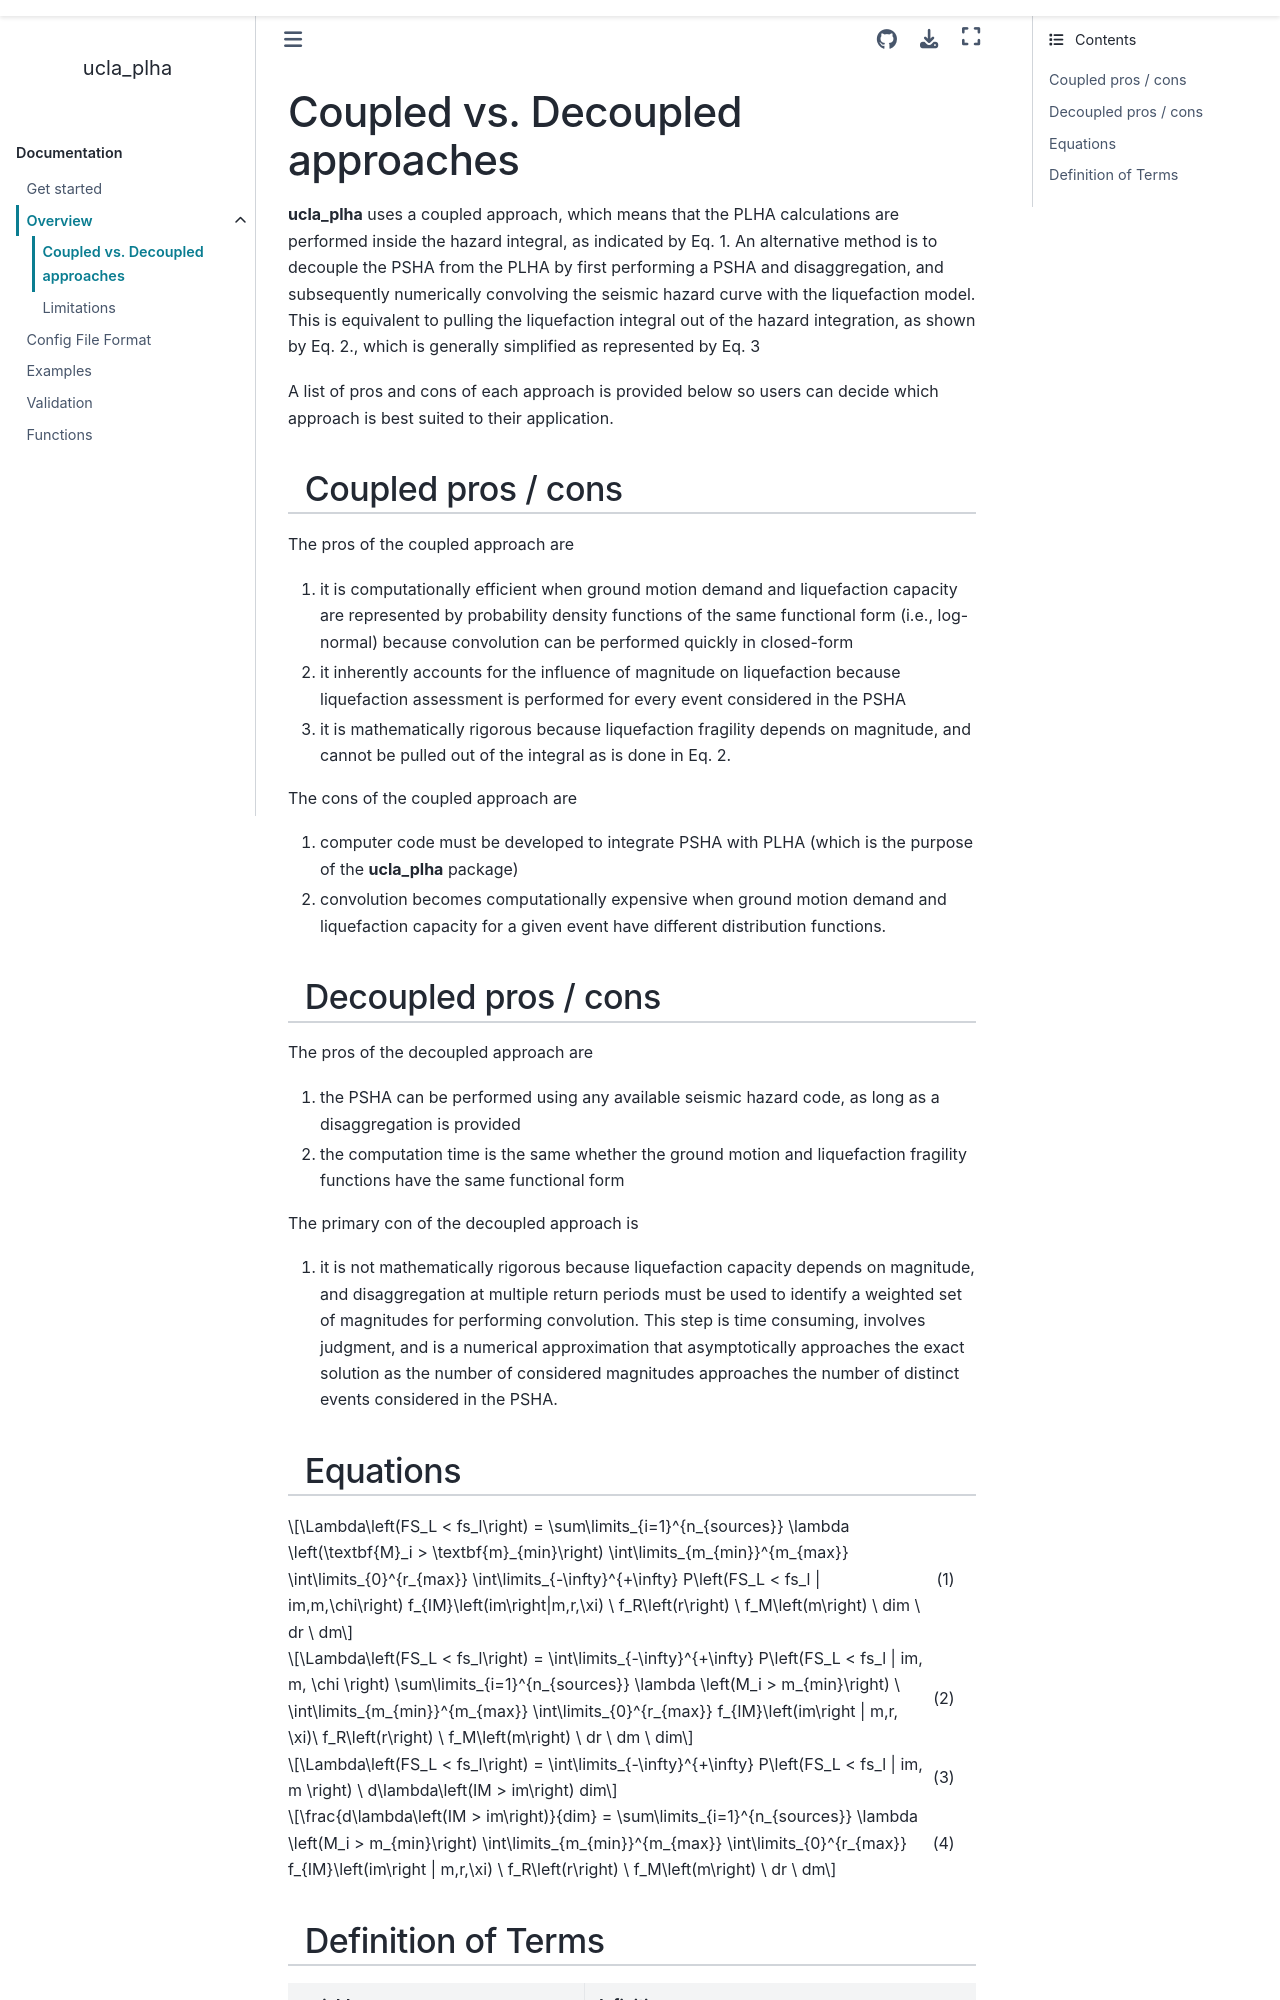

repository: meerakota/ucla_plha · page: 2.2/overview/coupled_decoupled.html · generator: sphinx

Coupled vs. Decoupled approaches
================================
**ucla_plha** uses a coupled approach, which means that the PLHA calculations are performed inside the hazard integral, as indicated
by Eq. 1. An alternative method is to decouple the PSHA from the PLHA by first performing a PSHA and disaggregation, and subsequently
numerically convolving the seismic hazard curve with the liquefaction model. This is equivalent to pulling the liquefaction integral
out of the hazard integration, as shown by Eq. 2., which is generally simplified as represented by Eq. 3

A list of pros and cons of each approach is provided below so users can decide which approach is best suited to their application.

Coupled pros / cons
-------------------

The pros of the coupled approach are 

#.  it is computationally efficient when ground motion demand and liquefaction capacity are represented by probability density 
    functions of the same functional form (i.e., log-normal) because convolution can be performed quickly in closed-form 
#.  it inherently accounts for the influence of magnitude on liquefaction because liquefaction assessment is performed for every 
    event considered in the PSHA 
#.  it is mathematically rigorous because liquefaction fragility depends on magnitude, and cannot be pulled out of the integral as
    is done in Eq. 2.

The cons of the coupled approach are 

#.  computer code must be developed to integrate PSHA with PLHA (which is the purpose of the **ucla_plha** 
    package)
#.  convolution becomes computationally expensive when ground motion demand and liquefaction capacity for a given 
    event have different distribution functions. 

Decoupled pros / cons
---------------------

The pros of the decoupled approach are 

#.  the PSHA can be performed using any available seismic hazard code, as long as a disaggregation is provided
#.  the computation time is the same whether the ground motion and liquefaction fragility functions have the same functional form

The primary con of the decoupled approach is

#.  it is not mathematically rigorous because liquefaction capacity depends on magnitude, and disaggregation at multiple 
    return periods must be used to identify a weighted set of magnitudes for performing convolution. This step is time 
    consuming, involves judgment, and is a numerical approximation that asymptotically approaches the exact solution as 
    the number of considered magnitudes approaches the number of distinct events considered in the PSHA.

Equations
---------

.. math::
    :label: Eq. 1

    \Lambda\left(FS_L < fs_l\right) = \sum\limits_{i=1}^{n_{sources}} \lambda \left(\textbf{M}_i > \textbf{m}_{min}\right)
    \int\limits_{m_{min}}^{m_{max}} \int\limits_{0}^{r_{max}} \int\limits_{-\infty}^{+\infty} P\left(FS_L < fs_l | im,m,\chi\right) f_{IM}\left(im\right|m,r,\xi) \ f_R\left(r\right) \ f_M\left(m\right) \ dim \ dr \ dm  

.. math::
    :label: Eq. 2

    \Lambda\left(FS_L < fs_l\right) = \int\limits_{-\infty}^{+\infty} P\left(FS_L < fs_l | im, m, \chi \right) 
    \sum\limits_{i=1}^{n_{sources}} \lambda \left(M_i > m_{min}\right) \ \int\limits_{m_{min}}^{m_{max}} \int\limits_{0}^{r_{max}} f_{IM}\left(im\right | m,r, \xi)\ f_R\left(r\right) \ f_M\left(m\right) \ dr \ dm \ dim

.. math::
    :label: Eq. 3

    \Lambda\left(FS_L < fs_l\right) = \int\limits_{-\infty}^{+\infty} P\left(FS_L < fs_l | im, m \right) \ d\lambda\left(IM > im\right) dim

.. math::
    :label: Eq. 4

    \frac{d\lambda\left(IM > im\right)}{dim} = \sum\limits_{i=1}^{n_{sources}} \lambda \left(M_i > m_{min}\right) \int\limits_{m_{min}}^{m_{max}} \int\limits_{0}^{r_{max}} f_{IM}\left(im\right | m,r,\xi) \ f_R\left(r\right) \ f_M\left(m\right) \ dr \ dm
